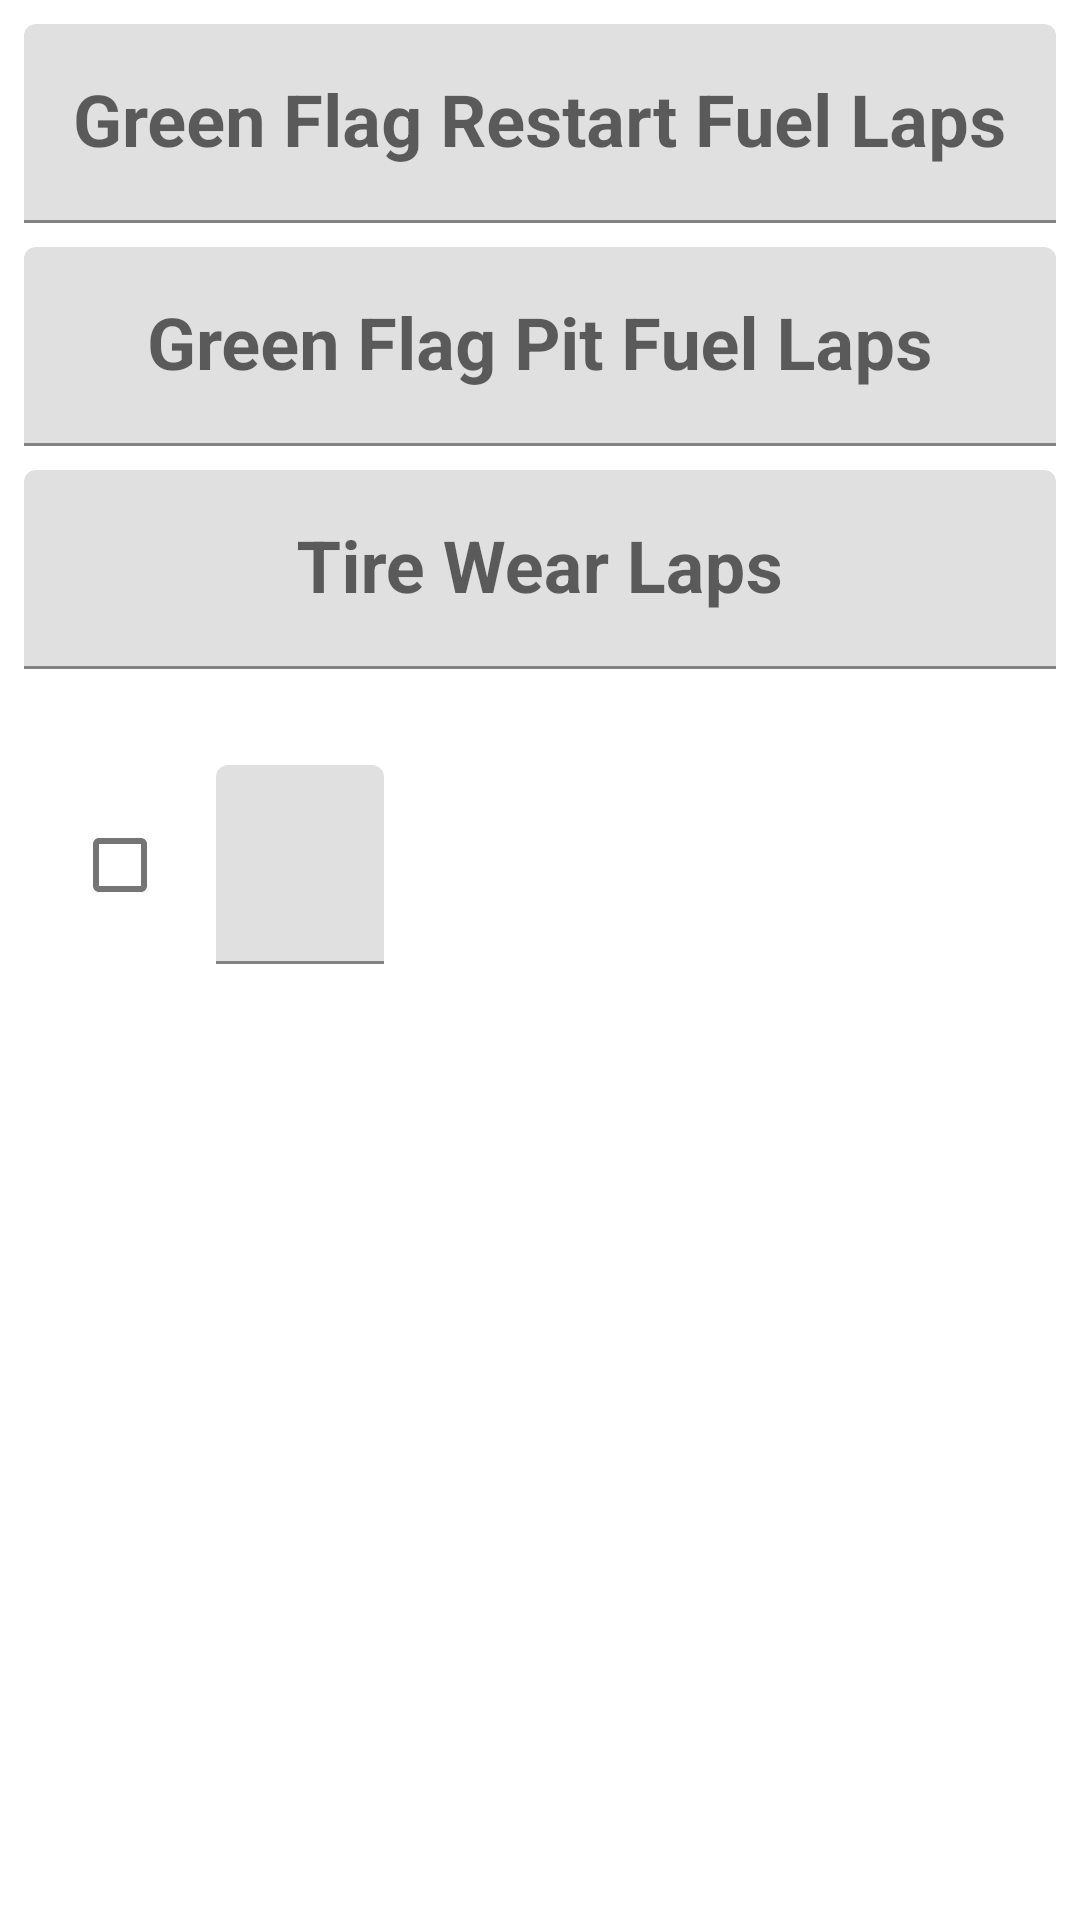

This screen was rendered from an Android layout file. Write that file and the resources it references.
<!-- AndroidManifest.xml: application theme AppTheme -->
<!-- res/layout/race_setup_fragment.xml -->
<?xml version="1.0" encoding="utf-8"?>
<androidx.constraintlayout.widget.ConstraintLayout xmlns:android="http://schemas.android.com/apk/res/android"
    xmlns:app="http://schemas.android.com/apk/res-auto"
    xmlns:tools="http://schemas.android.com/tools"
    android:layout_width="match_parent"
    android:layout_height="match_parent"
    tools:context=".ui.setup.RaceSetupFragment">

    


    <com.google.android.material.textfield.TextInputLayout
        android:id="@+id/greenFlagRestartFuelLapsLayout"
        android:layout_width="0dp"
        android:layout_height="wrap_content"
        android:layout_marginStart="8dp"
        android:layout_marginTop="8dp"
        android:layout_marginEnd="8dp"
        android:hint="@string/green_flag_restart_laps"
        app:layout_constraintEnd_toEndOf="parent"
        app:layout_constraintStart_toStartOf="parent"
        app:layout_constraintTop_toTopOf="parent"
        app:suffixText="laps">

        <com.google.android.material.textfield.TextInputEditText
            android:id="@+id/greenFlagRestartFuelLaps"
            style="@style/FuelLaps"
            android:layout_width="match_parent"
            android:layout_height="wrap_content"
            android:gravity="center"
            android:imeOptions="actionNext"
            android:inputType="number"
            android:selectAllOnFocus="true"
            tools:text="19" />

    </com.google.android.material.textfield.TextInputLayout>

    <com.google.android.material.textfield.TextInputLayout
        android:id="@+id/greenFlagPitRestartFuelLapsLayout"
        android:layout_width="0dp"
        android:layout_height="wrap_content"
        android:layout_marginStart="8dp"
        android:layout_marginTop="8dp"
        android:layout_marginEnd="8dp"
        android:hint="@string/green_flag_pit_laps"
        app:layout_constraintEnd_toEndOf="parent"
        app:layout_constraintStart_toStartOf="parent"
        app:layout_constraintTop_toBottomOf="@+id/greenFlagRestartFuelLapsLayout"
        app:suffixText="laps">

        <com.google.android.material.textfield.TextInputEditText
            android:id="@+id/greenFlagPitRestartFuelLaps"
            style="@style/FuelLaps"
            android:layout_width="match_parent"
            android:layout_height="wrap_content"
            android:gravity="center"
            android:imeOptions="actionNext"
            android:inputType="number"
            android:selectAllOnFocus="true"
            tools:text="20" />

    </com.google.android.material.textfield.TextInputLayout>

    <com.google.android.material.textfield.TextInputLayout
        android:id="@+id/tireWearLapsLayout"
        android:layout_width="0dp"
        android:layout_height="wrap_content"
        android:layout_marginStart="8dp"
        android:layout_marginTop="8dp"
        android:layout_marginEnd="8dp"
        android:hint="@string/tire_wear_laps"
        app:layout_constraintEnd_toEndOf="parent"
        app:layout_constraintStart_toStartOf="parent"
        app:layout_constraintTop_toBottomOf="@+id/greenFlagPitRestartFuelLapsLayout"
        app:suffixText="laps">

        <com.google.android.material.textfield.TextInputEditText
            android:id="@+id/tireWearLaps"
            style="@style/FuelLaps"
            android:layout_width="match_parent"
            android:layout_height="wrap_content"
            android:gravity="center"
            android:imeOptions="actionNext"
            android:inputType="number"
            android:selectAllOnFocus="true"
            tools:text="26" />

    </com.google.android.material.textfield.TextInputLayout>

    <com.google.android.material.checkbox.MaterialCheckBox
        android:id="@+id/stage1CheckBox"
        android:layout_width="wrap_content"
        android:layout_height="wrap_content"
        android:layout_marginStart="16dp"
        app:layout_constraintBottom_toBottomOf="@+id/stage1Layout"
        app:layout_constraintStart_toStartOf="parent"
        app:layout_constraintTop_toTopOf="@+id/stage1Layout" />

    <com.google.android.material.textfield.TextInputLayout
        android:id="@+id/stage1Layout"
        android:layout_width="wrap_content"
        android:layout_height="wrap_content"
        android:layout_marginStart="8dp"
        android:layout_marginTop="32dp"
        android:layout_marginEnd="8dp"
        android:hint="@string/start_lap"
        app:layout_constraintStart_toEndOf="@+id/stage1CheckBox"
        app:layout_constraintTop_toBottomOf="@+id/tireWearLapsLayout"
        app:suffixText="laps">

        <com.google.android.material.textfield.TextInputEditText
            android:id="@+id/stage1"
            style="@style/FuelLaps"
            android:layout_width="match_parent"
            android:layout_height="wrap_content"
            android:gravity="center"
            android:imeOptions="actionNext"
            android:inputType="number"
            android:selectAllOnFocus="true"
            tools:text="26" />

    </com.google.android.material.textfield.TextInputLayout>

</androidx.constraintlayout.widget.ConstraintLayout>
<!-- resources referenced by this layout -->
<resources>
  <string name="green_flag_pit_laps">Green Flag Pit Fuel Laps</string>
  <string name="green_flag_restart_laps">Green Flag Restart Fuel Laps</string>
  <string name="start_lap">Start Lap</string>
  <string name="tire_wear_laps">Tire Wear Laps</string>
  <style name="FuelLaps" parent="TextInput">
          
          
      </style>
  <style name="AppTheme" parent="Theme.MaterialComponents.Light">
          
          
          
          
          
          
      </style>
  <style name="TextInput" parent="TextAppearance.MaterialComponents.Headline5">
          
          
          <item name="android:textStyle">bold</item>
          <item name="android:textAlignment">center</item>
      </style>
</resources>
